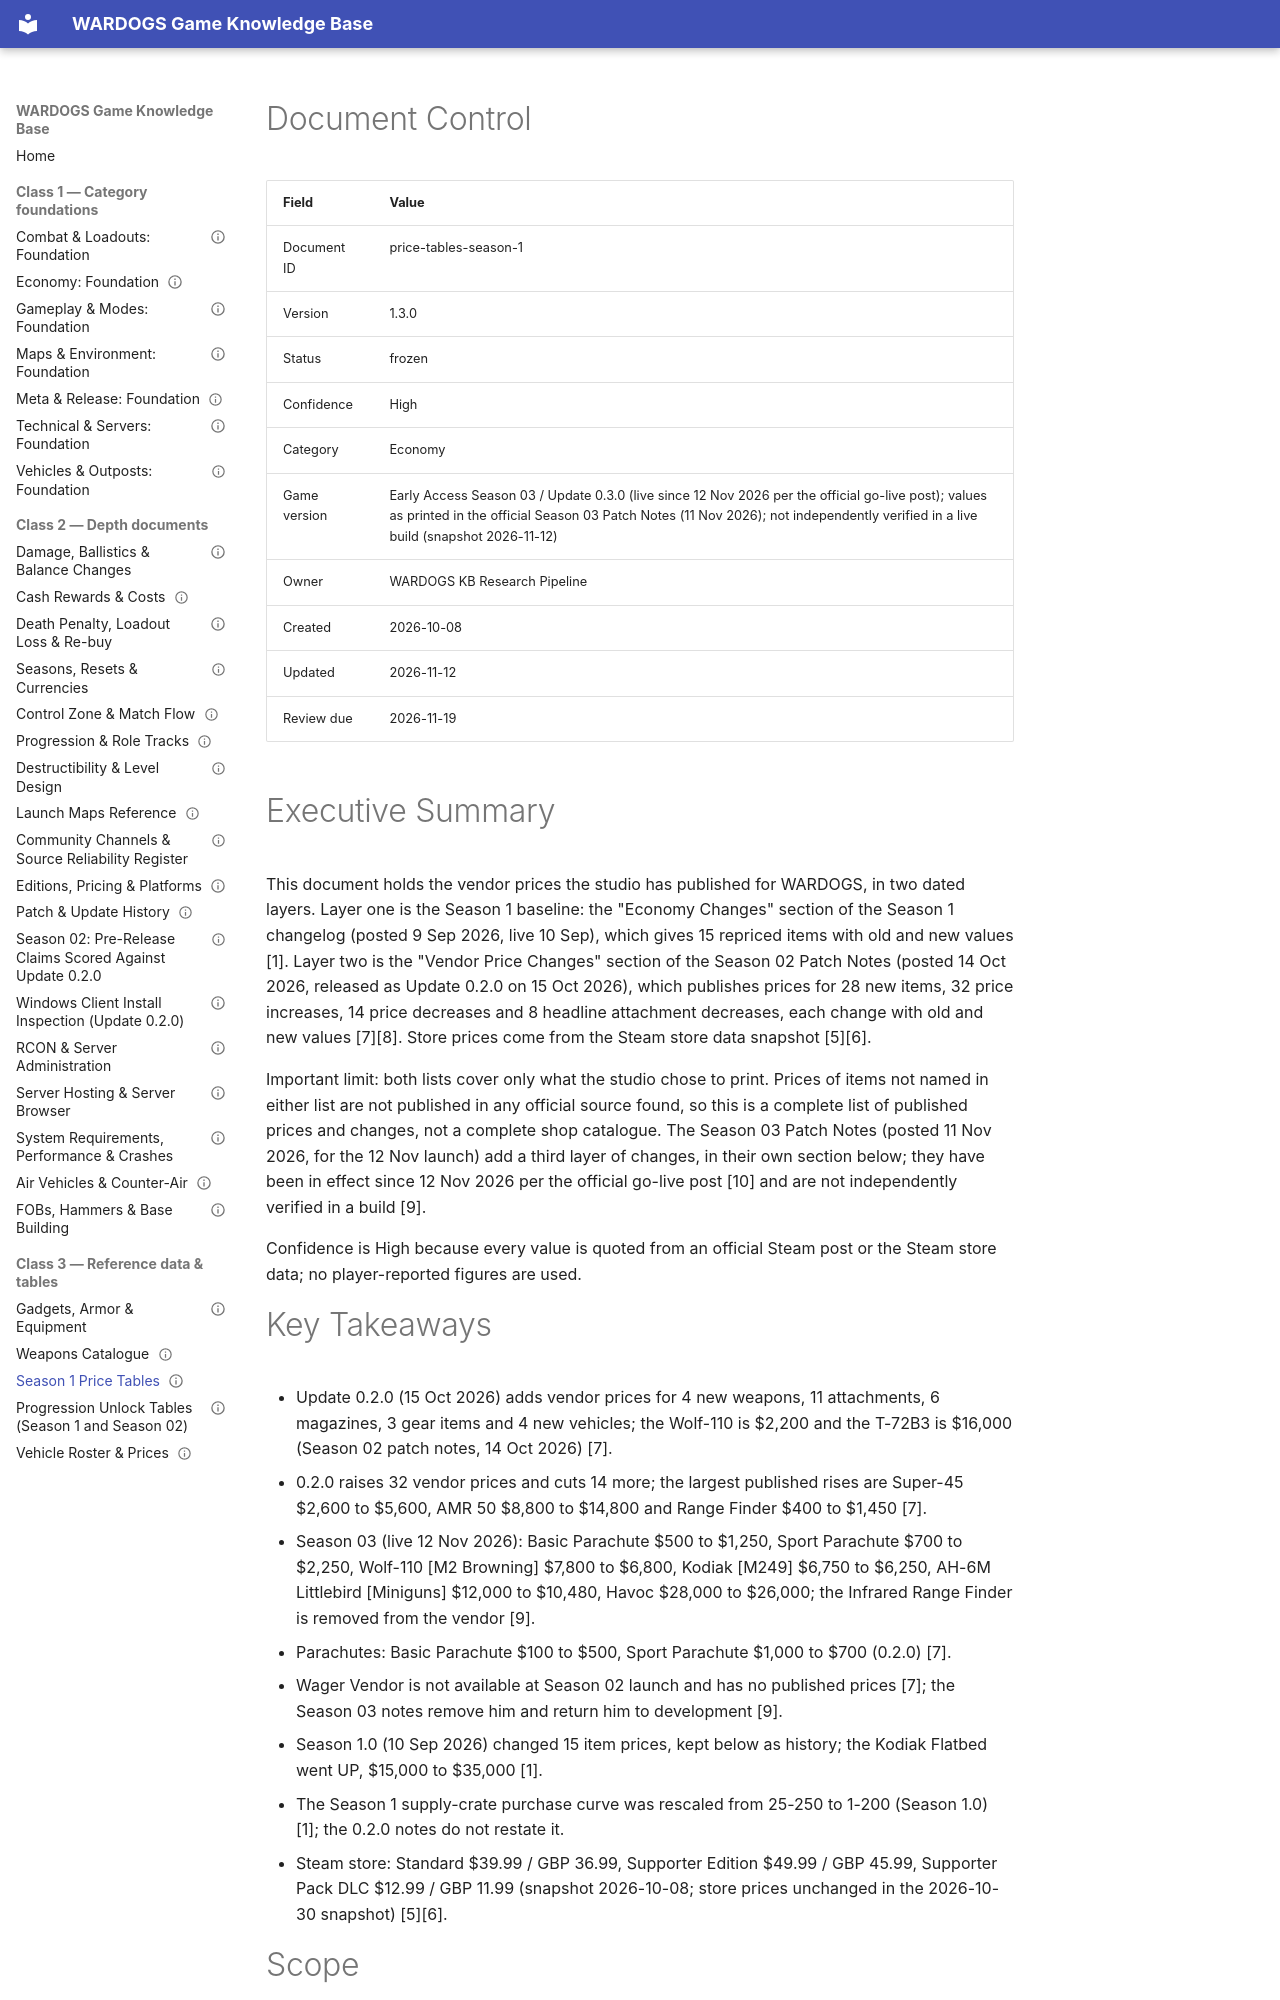

repository: VainAsher/wardogs-game-knowledge-base · page: economy/price-tables-season-1/index.html · generator: mkdocs

---
id: price-tables-season-1
title: "Season 1 Price Tables"
version: 1.3.0
status: frozen
confidence: High
category: Economy
topic: "Complete in-game price list: Season 1 baseline plus the Season 02 (Update 0.2.0) vendor price changes"
market: Global
game_version: "Early Access Season 03 / Update 0.3.0 (live since 12 Nov 2026 per the official go-live post); values as printed in the official Season 03 Patch Notes (11 Nov 2026); not independently verified in a live build (snapshot 2026-11-12)"
document_type: reference-data
created: 2026-10-08
updated: 2026-11-12
review_due: 2026-11-19
sources_verified: 2026-11-12
supersedes: null
related: [economy-foundation, weapons-catalogue, gadgets-armor-and-equipment, vehicle-roster-and-prices, cash-rewards-and-costs, progression-unlock-tables]
tags: [economy, prices, baseline, season-1, season-2, update-0-2-0, reference-data]
---

# Document Control

| Field | Value |
|-------|-------|
| Document ID | price-tables-season-1 |
| Version | 1.3.0 |
| Status | frozen |
| Confidence | High |
| Category | Economy |
| Game version | Early Access Season 03 / Update 0.3.0 (live since 12 Nov 2026 per the official go-live post); values as printed in the official Season 03 Patch Notes (11 Nov 2026); not independently verified in a live build (snapshot 2026-11-12) |
| Owner | WARDOGS KB Research Pipeline |
| Created | 2026-10-08 |
| Updated | 2026-11-12 |
| Review due | 2026-11-19 |

# Executive Summary

This document holds the vendor prices the studio has published for WARDOGS, in two dated layers. Layer one is the Season 1 baseline: the "Economy Changes" section of the Season 1 changelog (posted 9 Sep 2026, live 10 Sep), which gives 15 repriced items with old and new values [1]. Layer two is the "Vendor Price Changes" section of the Season 02 Patch Notes (posted 14 Oct 2026, released as Update 0.2.0 on 15 Oct 2026), which publishes prices for 28 new items, 32 price increases, 14 price decreases and 8 headline attachment decreases, each change with old and new values [7][8]. Store prices come from the Steam store data snapshot [5][6].

Important limit: both lists cover only what the studio chose to print. Prices of items not named in either list are not published in any official source found, so this is a complete list of published prices and changes, not a complete shop catalogue. The Season 03 Patch Notes (posted 11 Nov 2026, for the 12 Nov launch) add a third layer of changes, in their own section below; they have been in effect since 12 Nov 2026 per the official go-live post [10] and are not independently verified in a build [9].

Confidence is High because every value is quoted from an official Steam post or the Steam store data; no player-reported figures are used.
